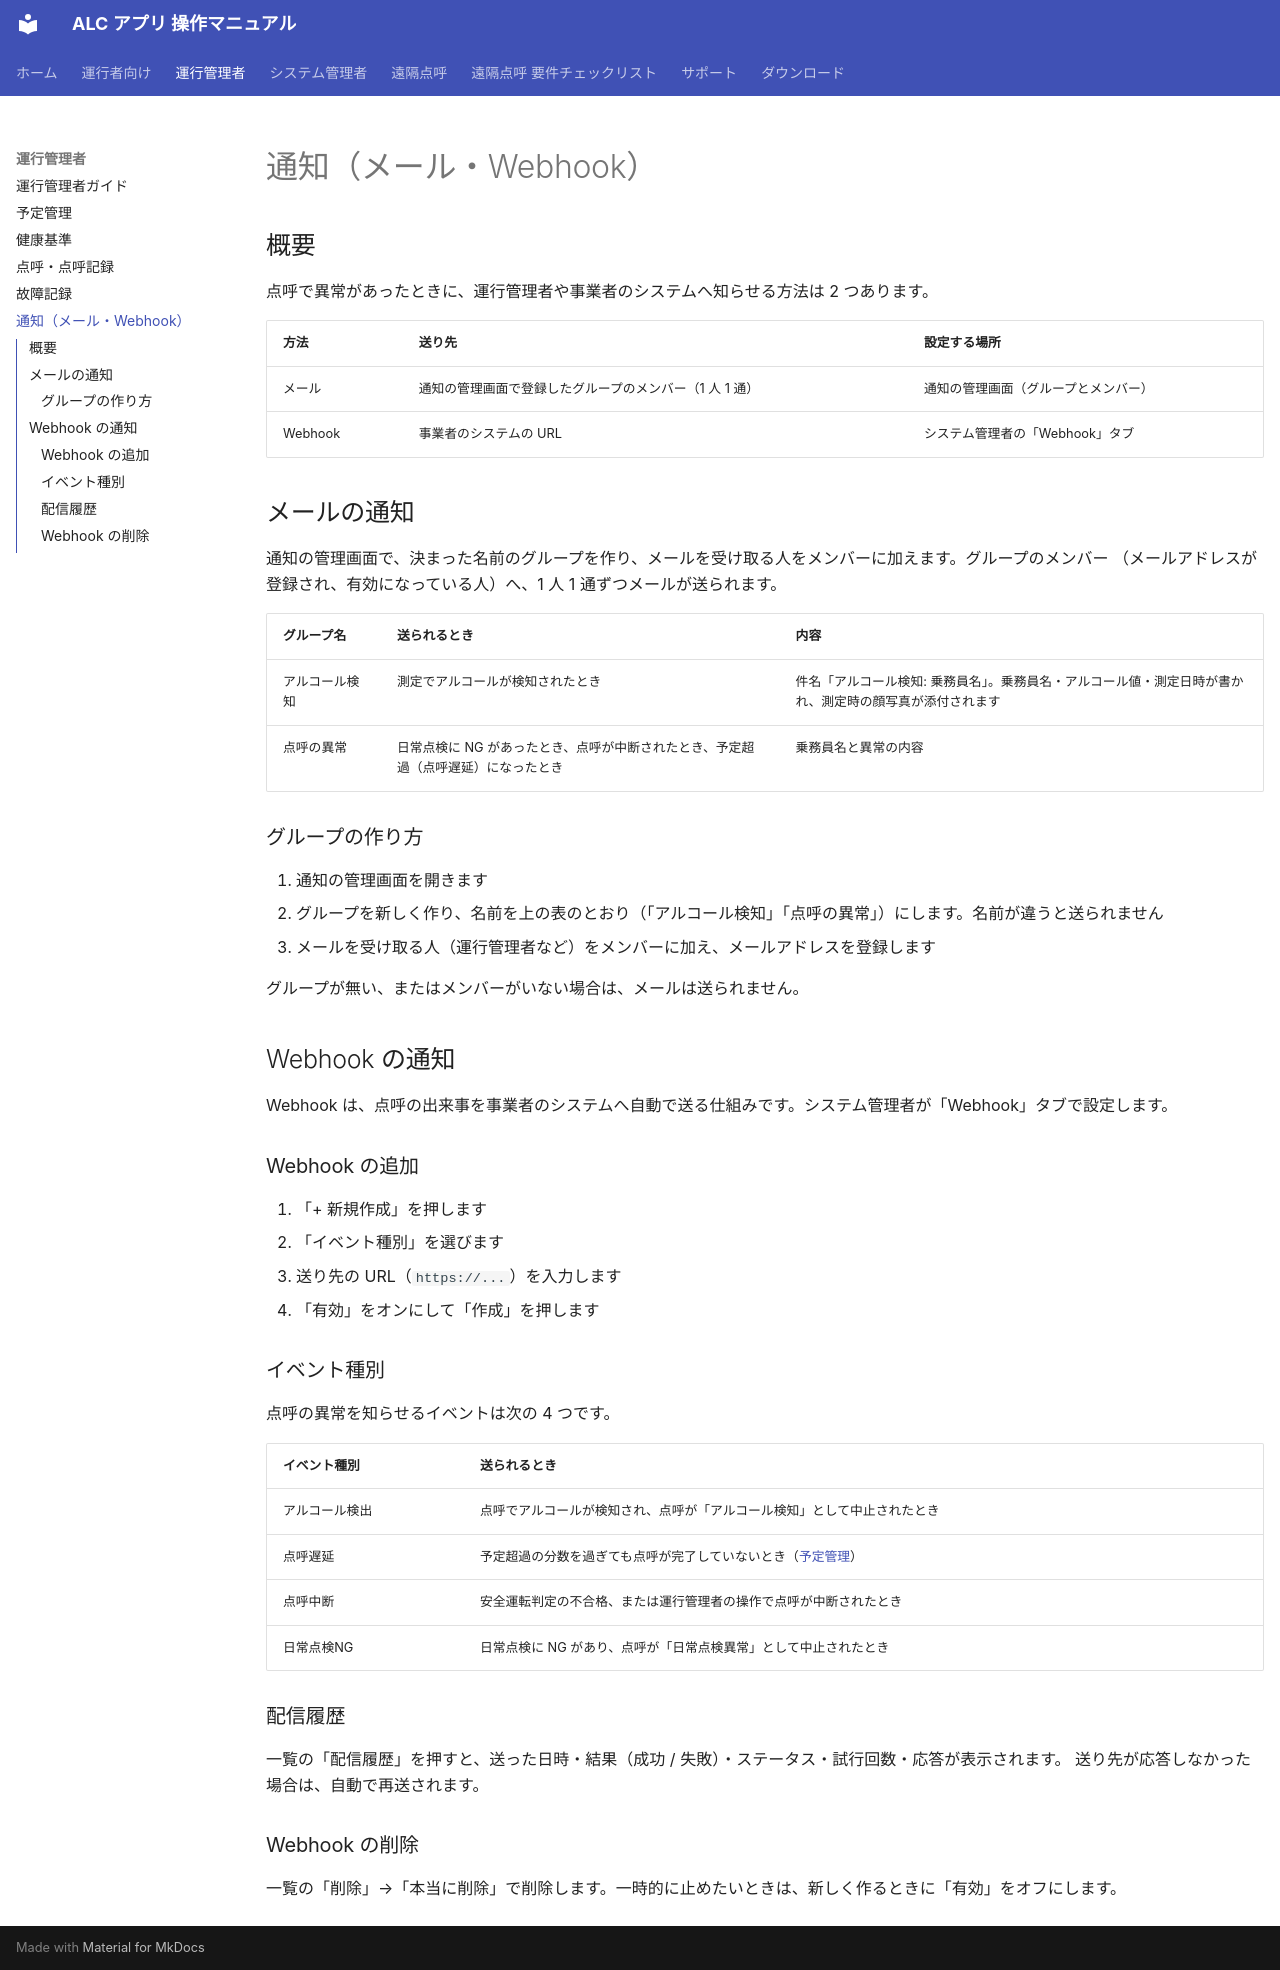

repository: ippoan/alc-app · page: admin/webhook/index.html · generator: mkdocs

# 通知（メール・Webhook）

## 概要

点呼で異常があったときに、運行管理者や事業者のシステムへ知らせる方法は 2 つあります。

| 方法 | 送り先 | 設定する場所 |
|------|--------|-------------|
| メール | 通知の管理画面で登録したグループのメンバー（1 人 1 通） | 通知の管理画面（グループとメンバー） |
| Webhook | 事業者のシステムの URL | システム管理者の「Webhook」タブ |

## メールの通知

通知の管理画面で、決まった名前のグループを作り、メールを受け取る人をメンバーに加えます。グループのメンバー
（メールアドレスが登録され、有効になっている人）へ、1 人 1 通ずつメールが送られます。

| グループ名 | 送られるとき | 内容 |
|-----------|-------------|------|
| アルコール検知 | 測定でアルコールが検知されたとき | 件名「アルコール検知: 乗務員名」。乗務員名・アルコール値・測定日時が書かれ、測定時の顔写真が添付されます |
| 点呼の異常 | 日常点検に NG があったとき、点呼が中断されたとき、予定超過（点呼遅延）になったとき | 乗務員名と異常の内容 |

### グループの作り方

1. 通知の管理画面を開きます
2. グループを新しく作り、名前を上の表のとおり（「アルコール検知」「点呼の異常」）にします。名前が違うと送られません
3. メールを受け取る人（運行管理者など）をメンバーに加え、メールアドレスを登録します

グループが無い、またはメンバーがいない場合は、メールは送られません。

## Webhook の通知

Webhook は、点呼の出来事を事業者のシステムへ自動で送る仕組みです。システム管理者が「Webhook」タブで設定します。

### Webhook の追加

1. 「+ 新規作成」を押します
2. 「イベント種別」を選びます
3. 送り先の URL（`https://...`）を入力します
4. 「有効」をオンにして「作成」を押します

### イベント種別

点呼の異常を知らせるイベントは次の 4 つです。

| イベント種別 | 送られるとき |
|-------------|-------------|
| アルコール検出 | 点呼でアルコールが検知され、点呼が「アルコール検知」として中止されたとき |
| 点呼遅延 | 予定超過の分数を過ぎても点呼が完了していないとき（[予定管理](tenko-schedule.md)） |
| 点呼中断 | 安全運転判定の不合格、または運行管理者の操作で点呼が中断されたとき |
| 日常点検NG | 日常点検に NG があり、点呼が「日常点検異常」として中止されたとき |

### 配信履歴

一覧の「配信履歴」を押すと、送った日時・結果（成功 / 失敗）・ステータス・試行回数・応答が表示されます。
送り先が応答しなかった場合は、自動で再送されます。

### Webhook の削除

一覧の「削除」→「本当に削除」で削除します。一時的に止めたいときは、新しく作るときに「有効」をオフにします。
